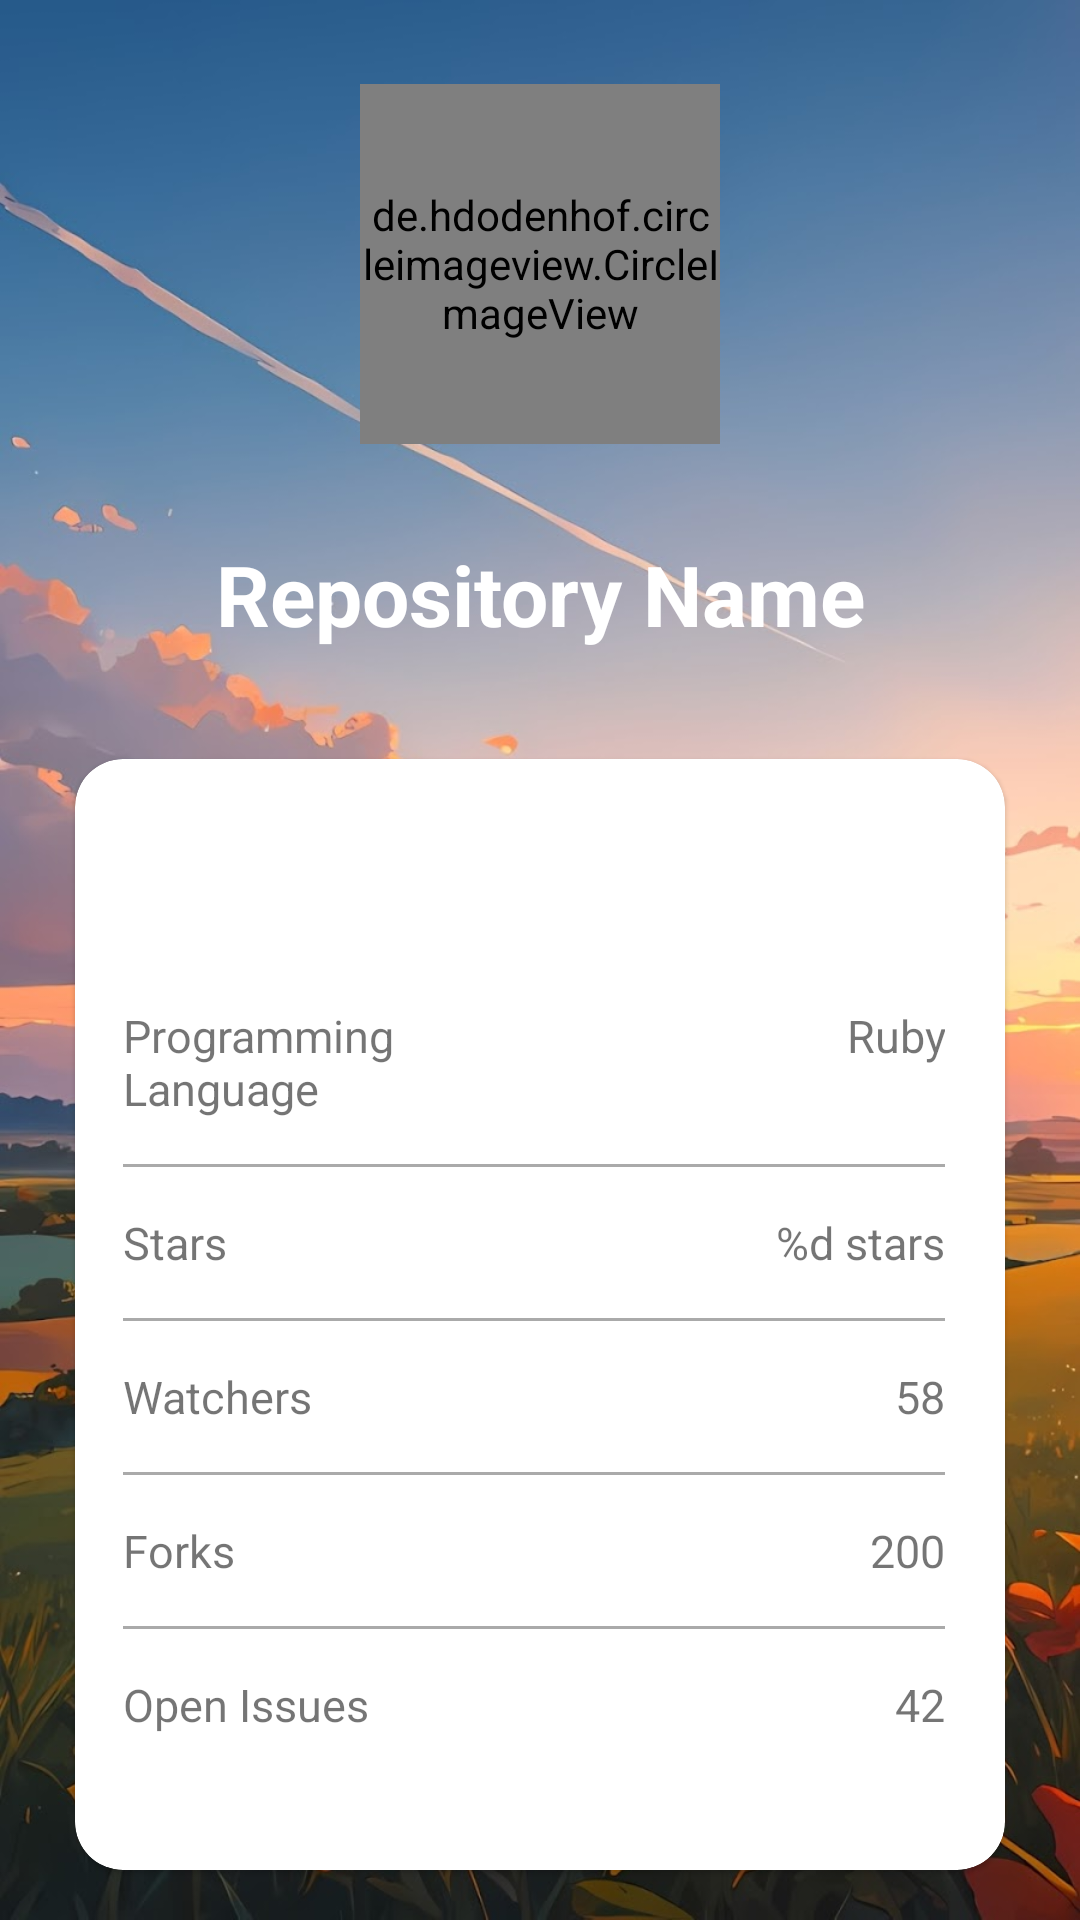

The Android layout XML behind this screen, and the referenced resources:
<!-- AndroidManifest.xml: application theme Theme.AndroidEngineerCodeCheck -->
<!-- res/layout/repository_detail_fragment.xml -->
<?xml version="1.0" encoding="utf-8"?>
<androidx.constraintlayout.widget.ConstraintLayout xmlns:android="http://schemas.android.com/apk/res/android"
    xmlns:app="http://schemas.android.com/apk/res-auto"
    xmlns:tools="http://schemas.android.com/tools"
    android:layout_width="match_parent"
    android:layout_height="match_parent">

    <ImageView
        android:id="@+id/backgroundImageView"
        android:layout_width="match_parent"
        android:layout_height="match_parent"
        android:scaleType="centerCrop"
        android:src="@drawable/image_1"
        android:contentDescription="@string/descriptive_text" />

    <ImageButton
        android:id="@+id/btnBack"
        android:layout_width="wrap_content"
        android:layout_height="wrap_content"
        android:src="@drawable/baseline_arrow_back_24"
        android:contentDescription="@string/back_button_description"
        android:background="@android:color/transparent"
        app:layout_constraintTop_toTopOf="parent"
        app:layout_constraintStart_toStartOf="parent"
        android:padding="16dp" />


    <de.hdodenhof.circleimageview.CircleImageView
        android:id="@+id/ownerIconView"
        android:layout_width="120dp"
        android:layout_height="120dp"
        android:layout_marginTop="28dp"
        android:src="@drawable/unknown"
        app:civ_border_width="2dp"
        app:civ_border_color="@color/black"
        app:layout_constraintEnd_toEndOf="parent"
        app:layout_constraintStart_toStartOf="parent"
        app:layout_constraintTop_toTopOf="parent" />

    <TextView
        android:id="@+id/nameView"
        android:layout_width="0dp"
        android:layout_height="70dp"
        android:layout_marginTop="15dp"
        android:layout_marginStart="25dp"
        android:layout_marginEnd="25dp"
        android:layout_marginBottom="25dp"
        android:text="@string/repository_name"
        android:textSize="28sp"
        android:textColor="@android:color/white"
        android:textStyle="bold"
        android:gravity="center"
        app:layout_constraintTop_toBottomOf="@id/ownerIconView"
        app:layout_constraintStart_toStartOf="parent"
        app:layout_constraintEnd_toEndOf="parent" />

    <com.google.android.material.card.MaterialCardView
        android:id="@+id/detailCardView"
        android:layout_width="0dp"
        android:layout_height="wrap_content"
        android:layout_marginTop="20dp"
        android:layout_marginStart="25dp"
        android:layout_marginEnd="25dp"
        app:cardCornerRadius="16dp"
        app:layout_constraintTop_toBottomOf="@id/nameView"
        app:layout_constraintStart_toStartOf="parent"
        app:layout_constraintEnd_toEndOf="parent">

        <ImageButton
            android:id="@+id/openInWebButton"
            android:layout_width="wrap_content"
            android:layout_height="wrap_content"
            android:src="@drawable/web"
            android:contentDescription="@string/open_in_browser"
            android:background="?attr/selectableItemBackgroundBorderless"
            app:layout_constraintTop_toTopOf="@id/detailCardView"
            app:layout_constraintBottom_toTopOf="@+id/programmingLanguageLayout"
            app:layout_constraintStart_toStartOf="@id/detailCardView"
            app:layout_constraintEnd_toStartOf="@id/programmingLanguageLayout"
            app:layout_constraintVertical_chainStyle="packed"
            android:layout_marginStart="150dp"
            android:layout_marginTop="10dp"
            android:layout_marginBottom="16dp" />

        <LinearLayout
            android:layout_width="match_parent"
            android:layout_height="wrap_content"
            android:orientation="vertical"
            android:paddingStart="0dp"
            android:paddingEnd="20dp"
            android:paddingTop="70dp"
            app:layout_constraintTop_toTopOf="@id/detailCardView"
            app:layout_constraintBottom_toBottomOf="@id/detailCardView"
            app:layout_constraintStart_toEndOf="@id/openInWebButton"
            app:layout_constraintEnd_toEndOf="@id/detailCardView"
            android:layout_marginStart="16dp">

            <LinearLayout
                android:layout_width="match_parent"
                android:layout_height="wrap_content"
                android:orientation="horizontal"
                android:layout_marginTop="12dp"
                android:layout_marginBottom="15dp">
                <TextView
                    android:layout_width="0dp"
                    android:layout_height="wrap_content"
                    android:layout_weight="1"
                    android:text="@string/programming_language"
                    android:textSize="15sp" />
                <TextView
                    android:id="@+id/languageView"
                    android:layout_width="0dp"
                    android:layout_height="wrap_content"
                    android:layout_weight="1"
                    android:gravity="end"
                    android:text="@string/programminglanguagename"
                    android:textSize="15sp" />
            </LinearLayout>

            <View
                android:layout_width="match_parent"
                android:layout_height="1dp"
                android:background="@android:color/darker_gray" />

            <LinearLayout
                android:layout_width="match_parent"
                android:layout_height="wrap_content"
                android:orientation="horizontal"
                android:layout_marginTop="15dp"
                android:layout_marginBottom="15dp">
                <TextView
                    android:layout_width="0dp"
                    android:layout_height="wrap_content"
                    android:layout_weight="1"
                    android:text="@string/Stars"
                    android:textSize="15sp" />
                <TextView
                    android:id="@+id/starsView"
                    android:layout_width="0dp"
                    android:layout_height="wrap_content"
                    android:layout_weight="1"
                    android:gravity="end"
                    android:text="@string/stars_count"
                    android:textSize="15sp" />
            </LinearLayout>

            <View
                android:layout_width="match_parent"
                android:layout_height="1dp"
                android:background="@android:color/darker_gray" />

            <LinearLayout
                android:layout_width="match_parent"
                android:layout_height="wrap_content"
                android:orientation="horizontal"
                android:layout_marginTop="15dp"
                android:layout_marginBottom="15dp">
                <TextView
                    android:layout_width="0dp"
                    android:layout_height="wrap_content"
                    android:layout_weight="1"
                    android:text="@string/Watchers"
                    android:textSize="15sp" />
                <TextView
                    android:id="@+id/watchersView"
                    android:layout_width="0dp"
                    android:layout_height="wrap_content"
                    android:layout_weight="1"
                    android:gravity="end"
                    android:text="@string/Watcherscount"
                    android:textSize="15sp" />
            </LinearLayout>

            <View
                android:layout_width="match_parent"
                android:layout_height="1dp"
                android:background="@android:color/darker_gray" />

            <LinearLayout
                android:layout_width="match_parent"
                android:layout_height="wrap_content"
                android:orientation="horizontal"
                android:layout_marginTop="15dp"
                android:layout_marginBottom="15dp">
                <TextView
                    android:layout_width="0dp"
                    android:layout_height="wrap_content"
                    android:layout_weight="1"
                    android:text="@string/Forks"
                    android:textSize="15sp" />
                <TextView
                    android:id="@+id/forksView"
                    android:layout_width="0dp"
                    android:layout_height="wrap_content"
                    android:layout_weight="1"
                    android:gravity="end"
                    android:text="@string/Forkscount"
                    android:textSize="15sp" />
            </LinearLayout>

            <View
                android:layout_width="match_parent"
                android:layout_height="1dp"
                android:background="@android:color/darker_gray" />

            <LinearLayout
                android:layout_width="match_parent"
                android:layout_height="wrap_content"
                android:orientation="horizontal"
                android:layout_marginTop="15dp"
                android:layout_marginBottom="15dp">
                <TextView
                    android:layout_width="0dp"
                    android:layout_height="wrap_content"
                    android:layout_weight="1"
                    android:text="@string/Open_Issues"
                    android:textSize="15sp" />
                <TextView
                    android:id="@+id/openIssuesView"
                    android:layout_width="0dp"
                    android:layout_height="wrap_content"
                    android:layout_weight="1"
                    android:gravity="end"
                    android:text="@string/OpenIssuescount"
                    android:textSize="15sp" />
            </LinearLayout>

            <LinearLayout
                android:layout_width="match_parent"
                android:layout_height="wrap_content"
                android:orientation="horizontal"
                android:gravity="center"
                android:layout_marginTop="15dp"
                android:layout_marginBottom="15dp">


                <ImageButton
                    android:id="@+id/copyUrlButton"
                    android:layout_width="wrap_content"
                    android:layout_height="wrap_content"
                    android:src="@drawable/baseline_content_copy_24"
                    android:contentDescription="@string/copy_url"
                    android:background="?attr/selectableItemBackgroundBorderless" />

                <Space
                    android:layout_width="16dp"
                    android:layout_height="match_parent" />

                <ImageButton
                    android:id="@+id/shareButton"
                    android:layout_width="wrap_content"
                    android:layout_height="wrap_content"
                    android:src="@drawable/baseline_share_24"
                    android:contentDescription="@string/share"
                    android:background="?attr/selectableItemBackgroundBorderless" />
            </LinearLayout>
        </LinearLayout>
    </com.google.android.material.card.MaterialCardView>

    <androidx.recyclerview.widget.RecyclerView
        android:id="@+id/userItemsRecyclerView"
        android:layout_width="0dp"
        android:layout_height="wrap_content"
        android:layout_marginTop="10dp"
        app:layout_constraintTop_toBottomOf="@id/detailCardView"
        app:layout_constraintStart_toStartOf="parent"
        app:layout_constraintEnd_toEndOf="parent"
        app:layoutManager="androidx.recyclerview.widget.LinearLayoutManager"
        android:orientation="horizontal"
        tools:listitem="@layout/item_repository" />

</androidx.constraintlayout.widget.ConstraintLayout>
<!-- res/layout/item_repository.xml (included above) -->
<FrameLayout xmlns:android="http://schemas.android.com/apk/res/android"
    android:layout_width="150dp"
    android:layout_height="80dp"
    android:background="@drawable/rounded_rectangle"
    android:padding="15dp">

    <RelativeLayout
        android:layout_width="match_parent"
        android:layout_height="match_parent">

        <TextView
            android:id="@+id/repositoryName"
            android:layout_width="wrap_content"
            android:layout_height="wrap_content"
            android:layout_centerInParent="true"
            android:text="Repository Name"
            android:textColor="#757575"
            android:textSize="14sp" />

        <LinearLayout
            android:layout_width="wrap_content"
            android:layout_height="wrap_content"
            android:layout_alignParentTop="true"
            android:layout_alignParentEnd="true"
            android:orientation="horizontal"
            android:layout_marginTop="1dp">

            <ImageView
                android:id="@+id/starIconImageView"
                android:layout_width="15dp"
                android:layout_height="15dp"
                android:src="@drawable/star96"
                android:layout_marginEnd="4dp"
                android:layout_marginTop="-2dp"/>

            <TextView
                android:id="@+id/starCount"
                android:layout_width="wrap_content"
                android:layout_height="wrap_content"
                android:text="Stars"
                android:textColor="#757575"
                android:textSize="10sp" />
        </LinearLayout>
    </RelativeLayout>
</FrameLayout>
<!-- resources referenced by this layout -->
<resources>
  <color name="black">#FF000000</color>
  <!-- drawable image_1: jpeg bitmap (drawable, 144516 bytes) -->
  <!-- drawable rounded_rectangle (drawable) -->
  <shape xmlns:android="http://schemas.android.com/apk/res/android">
      <solid android:color="#FFFFFF"/> 
      <stroke android:color="#757575" android:width="5px"/> 
      <corners android:radius="8dp"/> 
      <size
          android:width="140px"
          android:height="90px"/>
  </shape>
  <!-- drawable unknown: png bitmap (drawable, 20195 bytes) -->
  <string name="Forks">Forks</string>
  <string name="Forkscount">200</string>
  <string name="OpenIssuescount">42</string>
  <string name="Open_Issues">Open Issues</string>
  <string name="Stars">Stars</string>
  <string name="Watchers">Watchers</string>
  <string name="Watcherscount">58</string>
  <string name="back_button_description">back_button_description</string>
  <string name="copy_url">Copy URL</string>
  <string name="descriptive_text">descriptive_text</string>
  <string name="open_in_browser">open_in_browser</string>
  <string name="programming_language">Programming Language</string>
  <string name="programminglanguagename">Ruby</string>
  <string name="repository_name">Repository Name</string>
  <string name="share">Share</string>
  <string name="stars_count">%d stars</string>
  <style name="Theme.AndroidEngineerCodeCheck" parent="Theme.MaterialComponents.DayNight.NoActionBar">
          
          <item name="colorOnPrimary">@color/white</item>
          
          <item name="colorOnSecondary">@color/black</item>
          
          <item name="android:statusBarColor" tools:targetApi="l">?attr/colorPrimaryVariant</item>
          <item name="android:windowFullscreen">true</item>
          <item name="android:windowContentOverlay">@null</item>
          <item name="android:windowActionBar">false</item>
          <item name="android:windowNoTitle">true</item>
      </style>
  <color name="white">#FFFFFFFF</color>
</resources>
